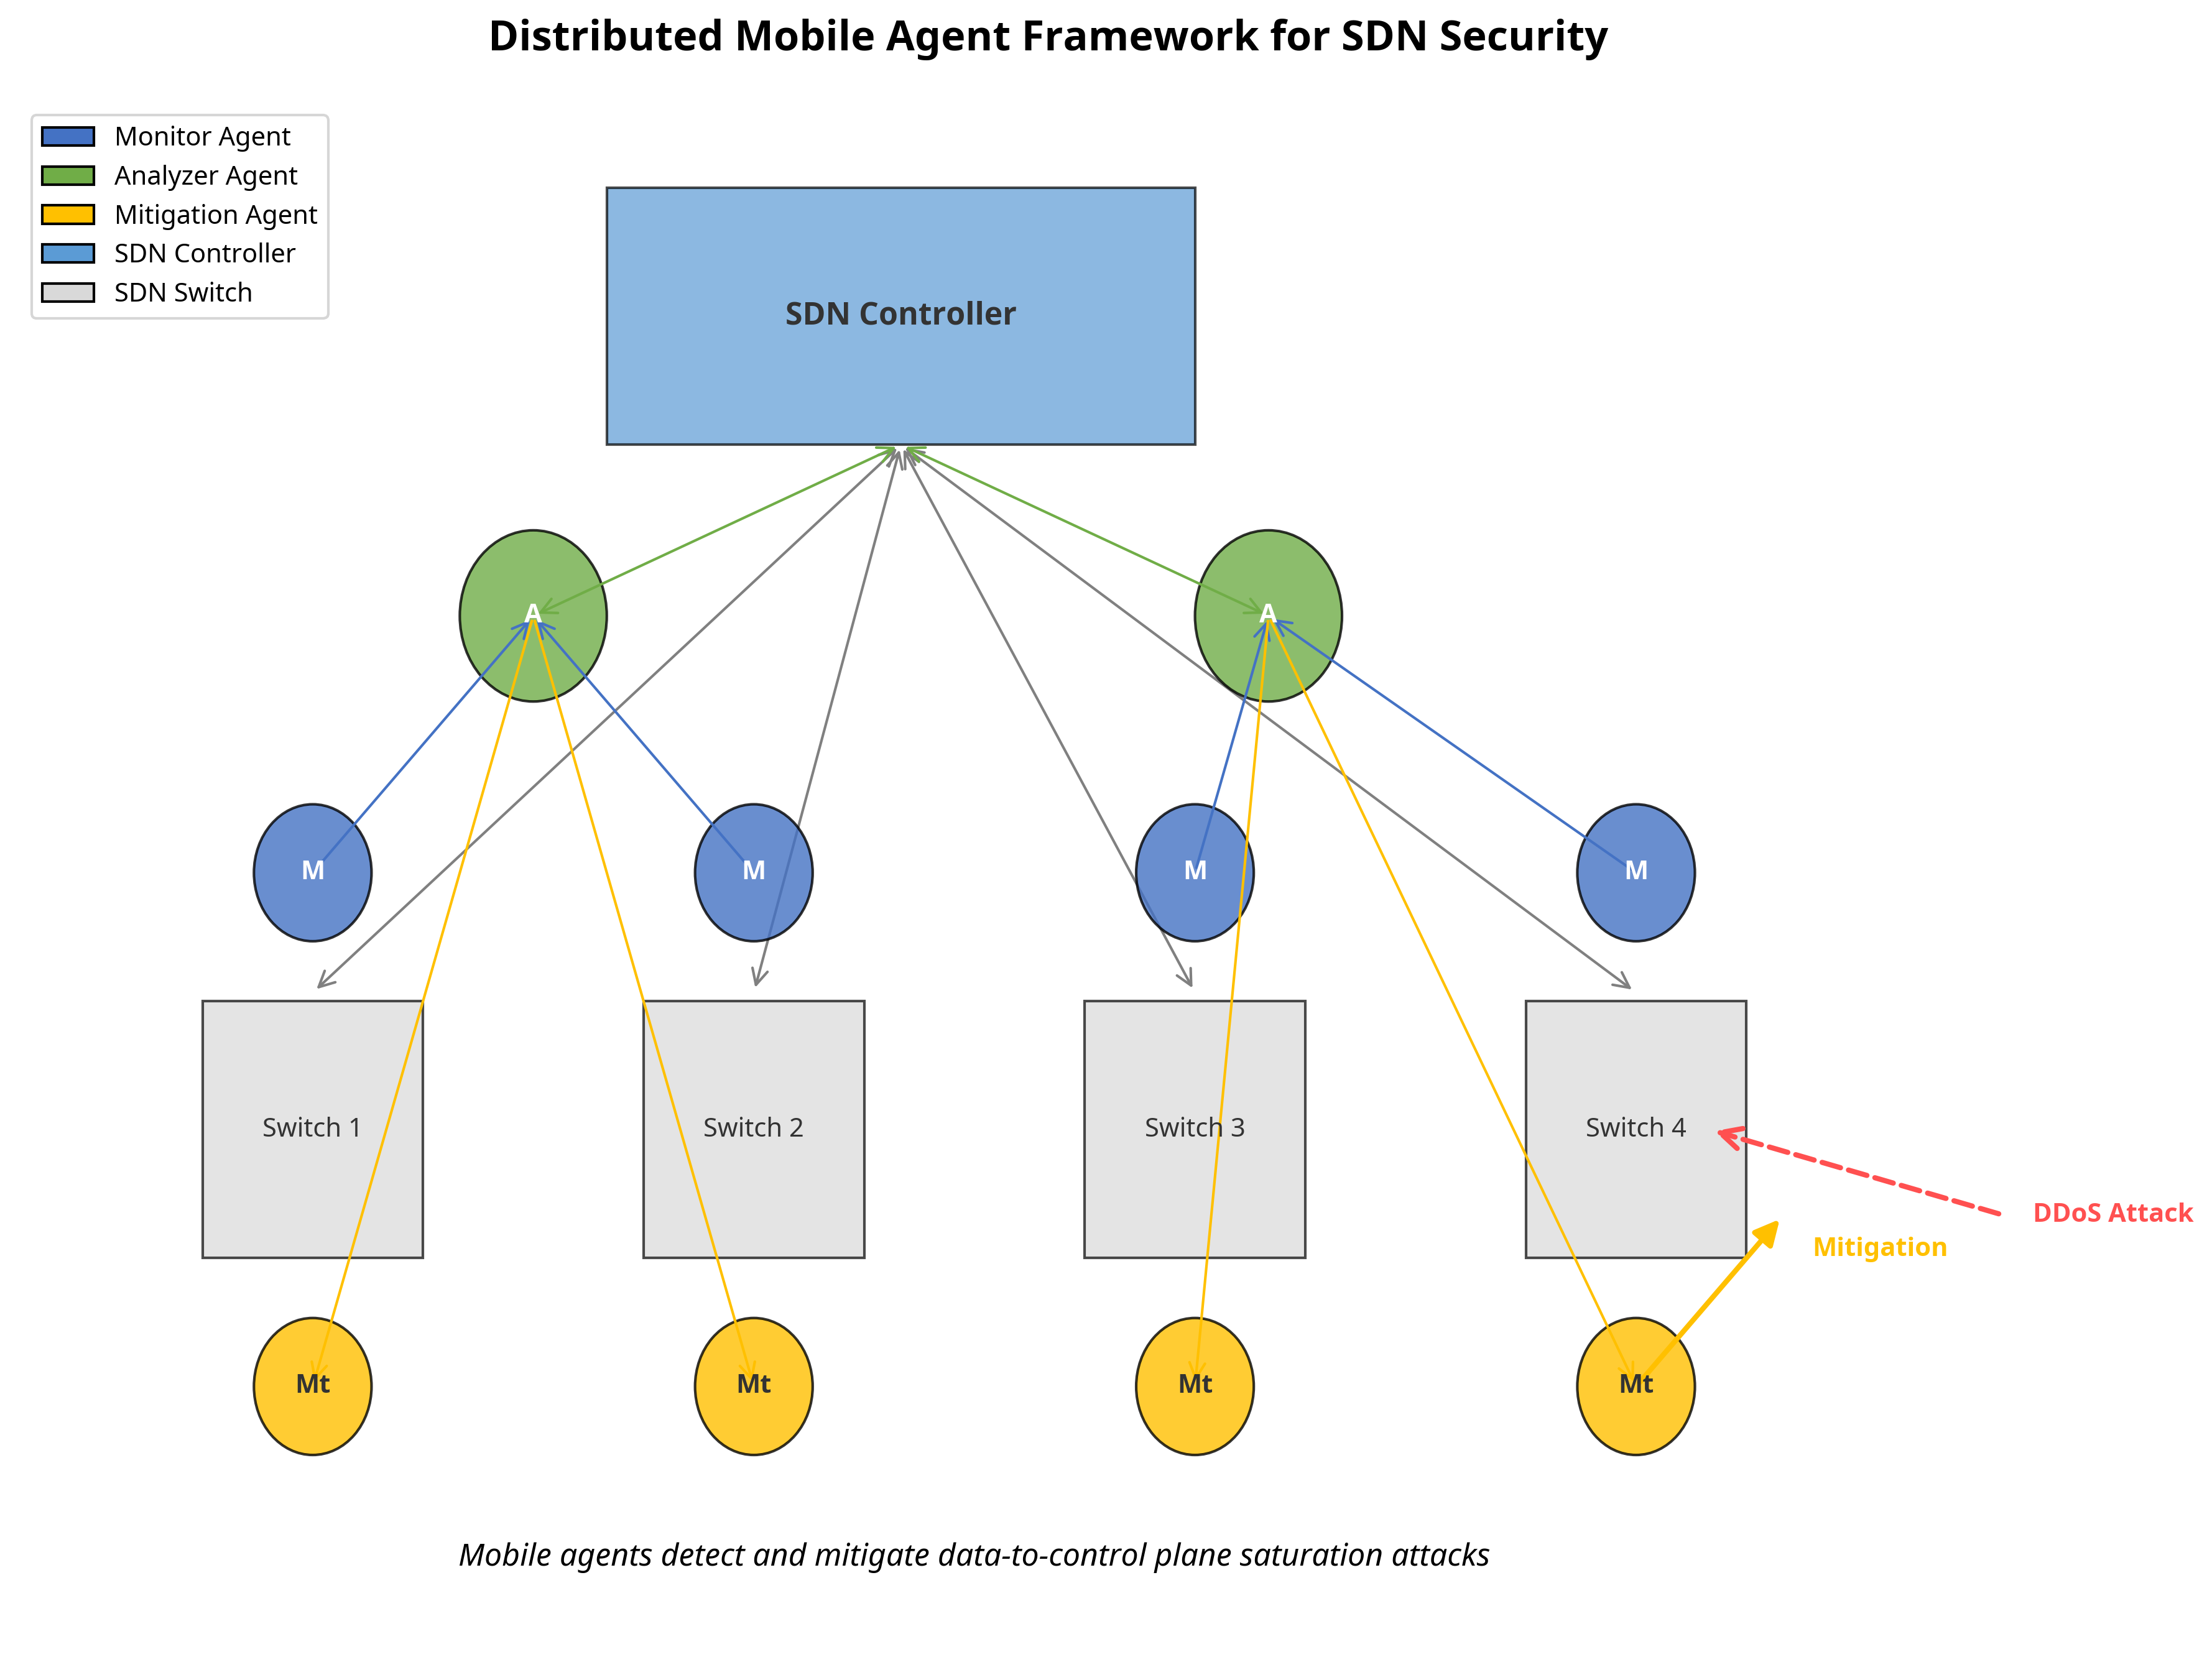

This figure's Python source:
import matplotlib.pyplot as plt
import numpy as np
from matplotlib.patches import Rectangle, FancyArrowPatch, Circle, Ellipse
from matplotlib.lines import Line2D

# Create figure and axis
fig, ax = plt.subplots(figsize=(12, 9))

# Set background color
ax.set_facecolor('#f8f8f8')

# Define colors
monitor_color = '#4472C4'  # Blue
analyzer_color = '#70AD47'  # Green
mitigation_color = '#FFC000'  # Yellow
switch_color = '#D9D9D9'  # Light gray
controller_color = '#5B9BD5'  # Light blue
attack_color = '#FF5050'  # Red
text_color = '#333333'  # Dark gray

# Draw SDN infrastructure
# Controller
controller = Rectangle((4, 7), 4, 1.5, facecolor=controller_color, alpha=0.7, edgecolor='black', linewidth=1)
ax.add_patch(controller)
ax.text(6, 7.75, 'SDN Controller', ha='center', va='center', fontsize=12, fontweight='bold', color=text_color)

# Switches
switch_positions = [(2, 3), (5, 3), (8, 3), (11, 3)]
switches = []
for i, pos in enumerate(switch_positions):
    switch = Rectangle((pos[0]-0.75, pos[1]-0.75), 1.5, 1.5, facecolor=switch_color, alpha=0.7, edgecolor='black', linewidth=1)
    ax.add_patch(switch)
    ax.text(pos[0], pos[1], f'Switch {i+1}', ha='center', va='center', fontsize=10, color=text_color)
    switches.append(switch)

# Connect switches to controller
for pos in switch_positions:
    arrow = FancyArrowPatch((pos[0], pos[1]+0.8), (6, 7), arrowstyle='<->', mutation_scale=15, color='gray', linewidth=1, linestyle='-')
    ax.add_patch(arrow)

# Draw agents
# Monitor agents
monitor_positions = [(2, 4.5), (5, 4.5), (8, 4.5), (11, 4.5)]
for pos in monitor_positions:
    monitor = Circle(pos, 0.4, facecolor=monitor_color, alpha=0.8, edgecolor='black', linewidth=1)
    ax.add_patch(monitor)
    ax.text(pos[0], pos[1], 'M', ha='center', va='center', fontsize=10, fontweight='bold', color='white')

# Analyzer agents
analyzer_positions = [(3.5, 6), (8.5, 6)]
for pos in analyzer_positions:
    analyzer = Circle(pos, 0.5, facecolor=analyzer_color, alpha=0.8, edgecolor='black', linewidth=1)
    ax.add_patch(analyzer)
    ax.text(pos[0], pos[1], 'A', ha='center', va='center', fontsize=10, fontweight='bold', color='white')

# Mitigation agents
mitigation_positions = [(2, 1.5), (5, 1.5), (8, 1.5), (11, 1.5)]
for pos in mitigation_positions:
    mitigation = Circle(pos, 0.4, facecolor=mitigation_color, alpha=0.8, edgecolor='black', linewidth=1)
    ax.add_patch(mitigation)
    ax.text(pos[0], pos[1], 'Mt', ha='center', va='center', fontsize=10, fontweight='bold', color=text_color)

# Add communication lines
# Monitor to Analyzer
for m_pos in monitor_positions[:2]:
    arrow = FancyArrowPatch(m_pos, analyzer_positions[0], arrowstyle='->', mutation_scale=15, color=monitor_color, linewidth=1, linestyle='-')
    ax.add_patch(arrow)

for m_pos in monitor_positions[2:]:
    arrow = FancyArrowPatch(m_pos, analyzer_positions[1], arrowstyle='->', mutation_scale=15, color=monitor_color, linewidth=1, linestyle='-')
    ax.add_patch(arrow)

# Analyzer to Controller
for a_pos in analyzer_positions:
    arrow = FancyArrowPatch(a_pos, (6, 7), arrowstyle='<->', mutation_scale=15, color=analyzer_color, linewidth=1, linestyle='-')
    ax.add_patch(arrow)

# Analyzer to Mitigation
arrow1 = FancyArrowPatch(analyzer_positions[0], mitigation_positions[0], arrowstyle='->', mutation_scale=15, color=mitigation_color, linewidth=1, linestyle='-')
ax.add_patch(arrow1)
arrow2 = FancyArrowPatch(analyzer_positions[0], mitigation_positions[1], arrowstyle='->', mutation_scale=15, color=mitigation_color, linewidth=1, linestyle='-')
ax.add_patch(arrow2)
arrow3 = FancyArrowPatch(analyzer_positions[1], mitigation_positions[2], arrowstyle='->', mutation_scale=15, color=mitigation_color, linewidth=1, linestyle='-')
ax.add_patch(arrow3)
arrow4 = FancyArrowPatch(analyzer_positions[1], mitigation_positions[3], arrowstyle='->', mutation_scale=15, color=mitigation_color, linewidth=1, linestyle='-')
ax.add_patch(arrow4)

# Add attack vector
attack_start = (13.5, 2.5)
attack_arrow = FancyArrowPatch(attack_start, (11.5, 3), arrowstyle='->', mutation_scale=20, color=attack_color, linewidth=2, linestyle='--')
ax.add_patch(attack_arrow)
ax.text(13.7, 2.5, 'DDoS Attack', ha='left', va='center', fontsize=10, color=attack_color, fontweight='bold')

# Add defense action
defense_arrow = FancyArrowPatch(mitigation_positions[3], (12, 2.5), arrowstyle='-|>', mutation_scale=20, color=mitigation_color, linewidth=2)
ax.add_patch(defense_arrow)
ax.text(12.2, 2.3, 'Mitigation', ha='left', va='center', fontsize=10, color=mitigation_color, fontweight='bold')

# Add legend
legend_elements = [
    Circle((0, 0), 0.4, facecolor=monitor_color, edgecolor='black', label='Monitor Agent'),
    Circle((0, 0), 0.4, facecolor=analyzer_color, edgecolor='black', label='Analyzer Agent'),
    Circle((0, 0), 0.4, facecolor=mitigation_color, edgecolor='black', label='Mitigation Agent'),
    Rectangle((0, 0), 1, 1, facecolor=controller_color, edgecolor='black', label='SDN Controller'),
    Rectangle((0, 0), 1, 1, facecolor=switch_color, edgecolor='black', label='SDN Switch')
]

ax.legend(handles=legend_elements, loc='upper left', fontsize=10)

# Add title and labels
ax.set_title('Distributed Mobile Agent Framework for SDN Security', fontsize=16, fontweight='bold', pad=20)
ax.text(6.5, 0.5, 'Mobile agents detect and mitigate data-to-control plane saturation attacks', 
        ha='center', va='center', fontsize=12, style='italic')

# Set limits and remove axes
ax.set_xlim(0, 14)
ax.set_ylim(0, 9)
ax.axis('off')

# Save the figure
plt.tight_layout()
plt.savefig('/home/ubuntu/sdn_research/diagrams/mobile_agent_framework.png', dpi=300, bbox_inches='tight')
plt.close()
